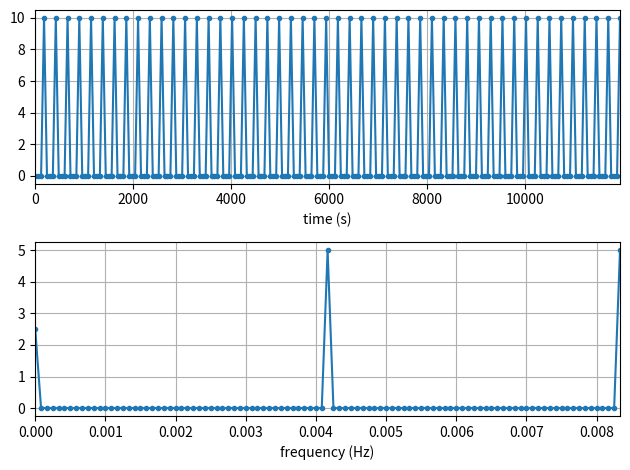

Generate this figure with matplotlib:
#
# Test using FFT to analize log event frequency
#
import numpy as np
import matplotlib.pyplot as plt


# Hard coded data set
t_array = [0,0,0,1,0,0,0,1,0,0,0,1,0,0,0,1,0,0,0,1,0,0,0,1,0,0,0,1,0,0,0,1,0,0,0,1,0,0,0,1,
           0,0,0,1,0,0,0,1,0,0,0,1,0,0,0,1,0,0,0,1,0,0,0,1,0,0,0,1,0,0,0,1,0,0,0,1,0,0,0,1,
           0,0,0,1,0,0,0,1,0,0,0,1,0,0,0,1,0,0,0,1,0,0,0,1,0,0,0,1,0,0,0,1,0,0,0,1,0,0,0,1,
           0,0,0,1,0,0,0,1,0,0,0,1,0,0,0,1,0,0,0,1,0,0,0,1,0,0,0,1,0,0,0,1,0,0,0,1,0,0,0,1,
           0,0,0,1,0,0,0,1,0,0,0,1,0,0,0,1,0,0,0,1,0,0,0,1,0,0,0,1,0,0,0,1,0,0,0,1,0,0,0,1]


# Construct a time signal
Fs = .0166667                         # Sampling frequency
N = 200                               # Number of samples
tstep = 1/Fs                          # Sample time interval
t = np.linspace(0, (N-1)*tstep, N)    # Time steps
fstep  = Fs/N                         # Frequency interval
f = np.linspace(0, (N-1)*fstep, N)    # Frequency step


# Perform FFT
t_array = [z*10 for z in t_array]
print(t_array)
X = np.fft.fft(t_array)
X_mag = np.abs(X)/N
f_plot = f[0:int(N/2+1)]
X_mag_plot = 2 * X_mag[0:int(N/2+1)]
X_mag_plot[0] = X_mag_plot[0]/2


# Create Plots
fig, [ax1, ax2] = plt.subplots(nrows=2, ncols=1)
ax1.plot(t, t_array, '.-')
ax2.plot(f_plot, X_mag_plot, '.-')
ax1.set_xlabel('time (s)')
ax2.set_xlabel('frequency (Hz)')
ax1.grid()
ax2.grid()
ax1.set_xlim(0, t[-1])
ax2.set_xlim(0, f_plot[-1])
plt.tight_layout()
plt.savefig('fft-test-04m-plot.jpg', bbox_inches='tight')
plt.close('fft-test-04m-plot.jpg')
plt.clf

